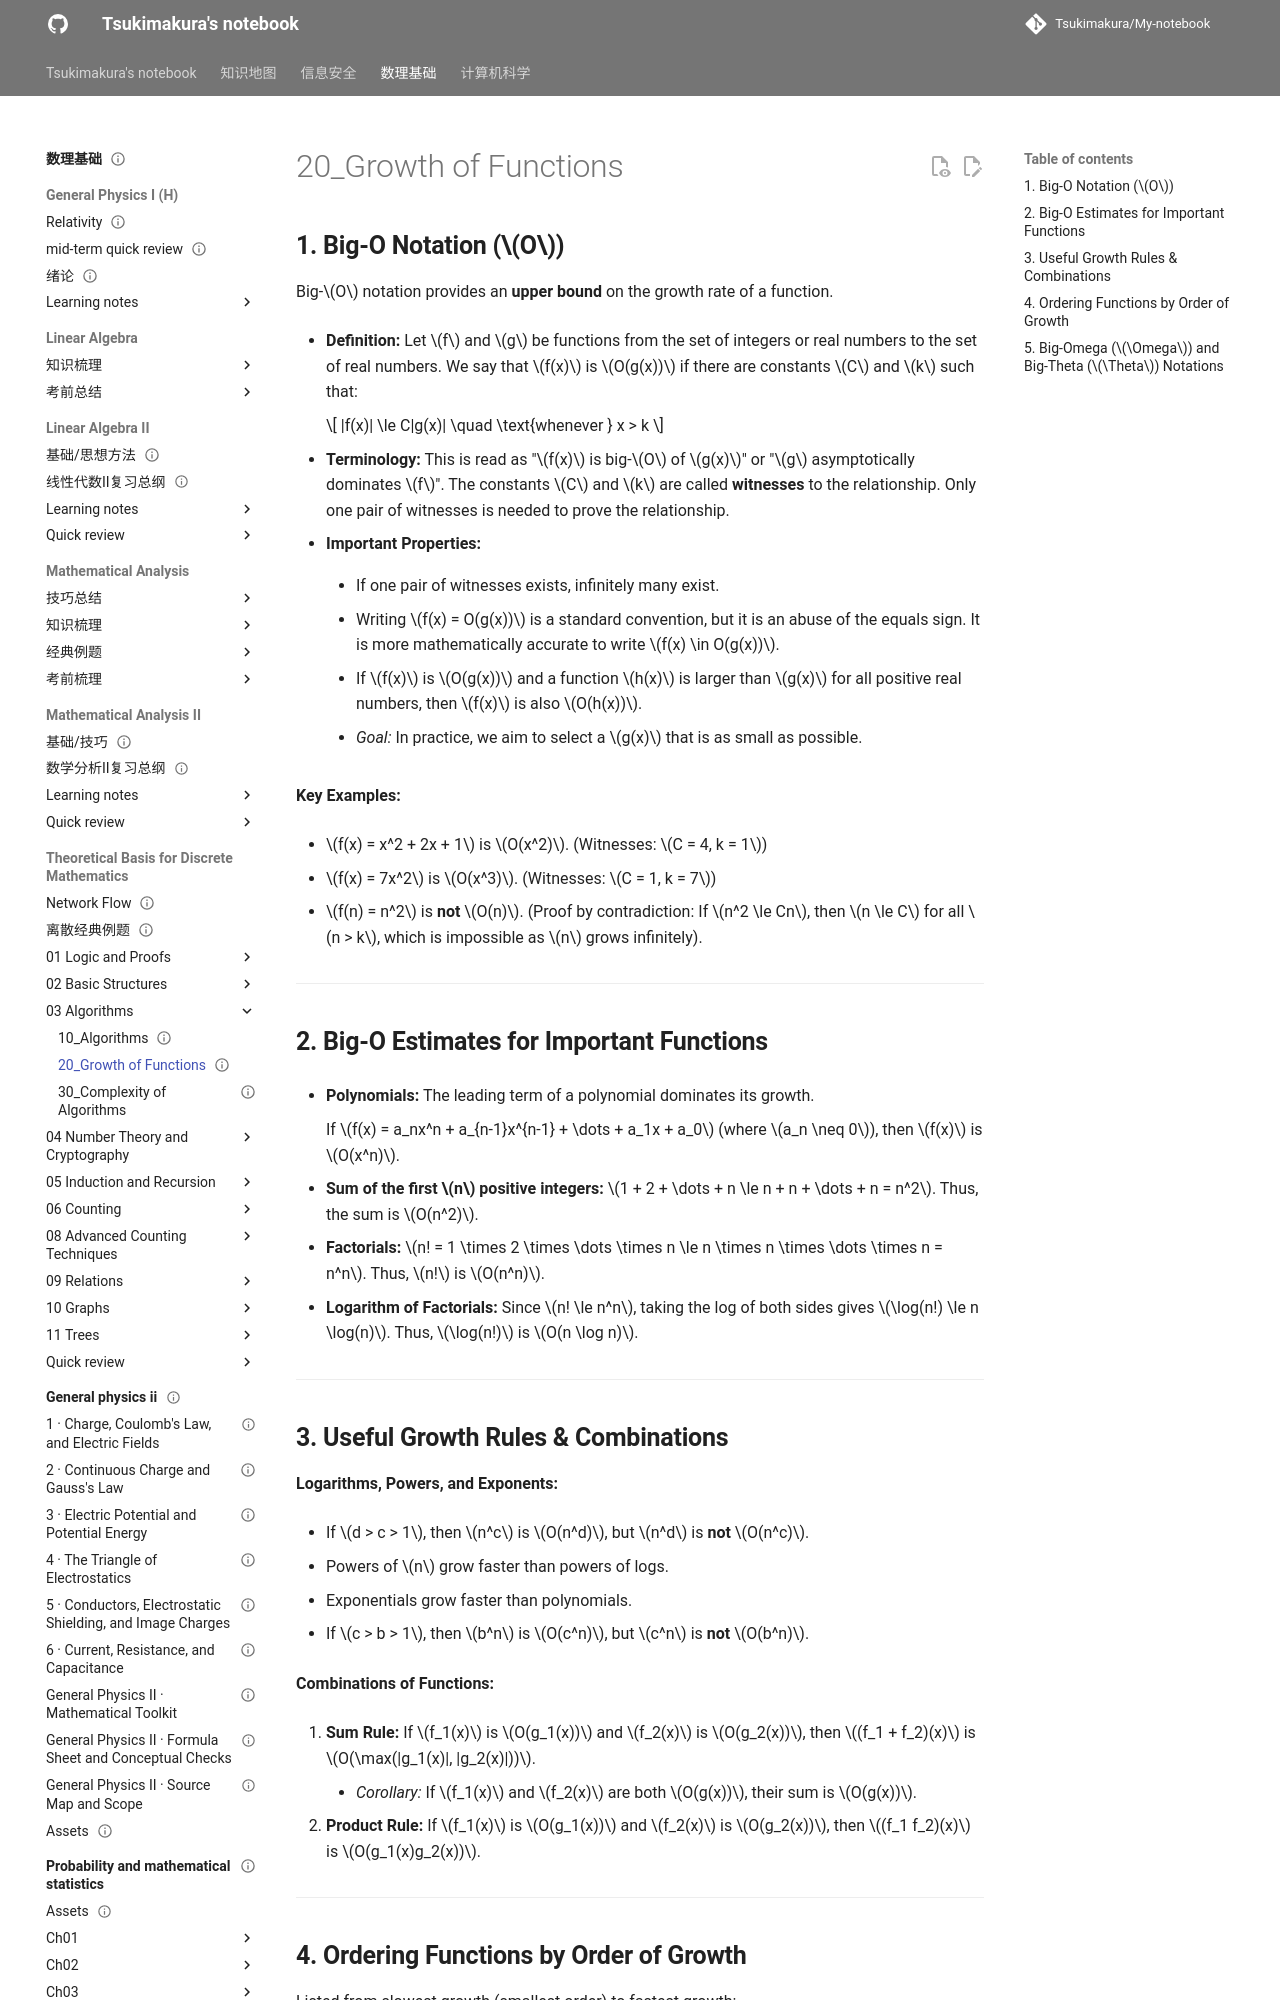

repository: Tsukimakura/My-notebook · page: 数理基础/Theoretical Basis for Discrete Mathematics/03_Algorithms/20_Growth of Functions/index.html · generator: mkdocs

---
title: "20_Growth of Functions"
status: draft
tags: [math-physics]
created: null
updated: 2026-10-06
sources: []
---

# 20_Growth of Functions

## **1. Big-O Notation ($O$)**

Big-$O$ notation provides an **upper bound** on the growth rate of a function.

- **Definition:** Let $f$ and $g$ be functions from the set of integers or real numbers to the set of real numbers. We say that $f(x)$ is $O(g(x))$ if there are constants $C$ and $k$ such that:

    $$
|f(x)| \le C|g(x)| \quad \text{whenever } x > k
    $$

- **Terminology:** This is read as "$f(x)$ is big-$O$ of $g(x)$" or "$g$ asymptotically dominates $f$". The constants $C$ and $k$ are called **witnesses** to the relationship. Only one pair of witnesses is needed to prove the relationship.

- **Important Properties:**

    - If one pair of witnesses exists, infinitely many exist.

    - Writing $f(x) = O(g(x))$ is a standard convention, but it is an abuse of the equals sign. It is more mathematically accurate to write $f(x) \in O(g(x))$.

    - If $f(x)$ is $O(g(x))$ and a function $h(x)$ is larger than $g(x)$ for all positive real numbers, then $f(x)$ is also $O(h(x))$.

    - _Goal:_ In practice, we aim to select a $g(x)$ that is as small as possible.

**Key Examples:**

- $f(x) = x^2 + 2x + 1$ is $O(x^2)$. (Witnesses: $C = 4, k = 1$)

- $f(x) = 7x^2$ is $O(x^3)$. (Witnesses: $C = 1, k = 7$)

- $f(n) = n^2$ is **not** $O(n)$. (Proof by contradiction: If $n^2 \le Cn$, then $n \le C$ for all $n > k$, which is impossible as $n$ grows infinitely).

---

## **2. Big-O Estimates for Important Functions**

- **Polynomials:** The leading term of a polynomial dominates its growth.

    If $f(x) = a_nx^n + a_{n-1}x^{n-1} + \dots + a_1x + a_0$ (where $a_n \neq 0$), then $f(x)$ is $O(x^n)$.

- **Sum of the first $n$ positive integers:** $1 + 2 + \dots + n \le n + n + \dots + n = n^2$. Thus, the sum is $O(n^2)$.

- **Factorials:** $n! = 1 \times 2 \times \dots \times n \le n \times n \times \dots \times n = n^n$. Thus, $n!$ is $O(n^n)$.

- **Logarithm of Factorials:** Since $n! \le n^n$, taking the log of both sides gives $\log(n!) \le n \log(n)$. Thus, $\log(n!)$ is $O(n \log n)$.

---
